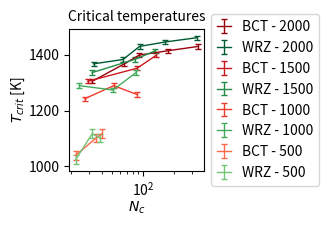

Write Python code to recreate this figure.
import numpy as np
import matplotlib
matplotlib.use('Agg')
import matplotlib.pyplot as plt

sizeBCT2000 = np.array([32, 66, 92, 175, 348])
sizeWRZ2000 = np.array([33, 64, 93, 164, 338])

critBCT2000 = np.array([1304.6875, 1367.1875, 1398.4375, 1414.0625, 1429.6875])
errBCT2000 = np.array([7.8125, 7.8125, 7.8125, 7.8125, 7.8125])

critWRZ2000 = np.array([1367.1875, 1382.8125, 1429.6875, 1445.3125, 1460.9375])
errWRZ2000 = np.array([7.8125, 7.8125, 7.8125, 7.8125, 7.8125])
################
sizeBCT1500 = np.array([29, 88, 136])
sizeWRZ1500 = np.array([32, 83, 133])

critBCT1500 = np.array([1304.6875, 1351.5625, 1398.4375])
errBCT1500 = np.array([7.8125, 7.8125, 7.8125])

critWRZ1500 = np.array([1335.9375, 1382.8125, 1414.0625])
errWRZ1500 = np.array([7.8125, 7.8125, 7.8125])
################
sizeBCT1000 = np.array([27, 52, 87])
sizeWRZ1000 = np.array([24, 51, 86])

critBCT1000 = np.array([1242.1875, 1289.0625, 1257.8125])
errBCT1000 = np.array([7.8125, 7.8125, 7.8125])

critWRZ1000 = np.array([1289.0625, 1273.4375, 1335.9375])
errWRZ1000 = np.array([7.8125, 7.8125, 7.8125])
################
sizeBCT500 = np.array([22, 35, 40])
sizeWRZ500 = np.array([22, 32, 38])

critBCT500 = np.array([1039.0625, 1101.5625, 1117.1875])
errBCT500 = np.array([15.625, 15.625, 15.625])

critWRZ500 = np.array([1023.4375, 1117.1875, 1101.5625])
errWRZ500 = np.array([15.625, 15.625, 15.625])

cm = 1/2.54  #centimeters in inches
plt.figure(figsize=(8.6*cm, 6*cm))
matplotlib.rcParams.update({'font.size': 9.98655939})
plt.title('Critical temperatures', fontsize=9.98655939)
plt.xlabel('$N_c$', labelpad=1)
plt.ylabel(r'$T_{crit}$ [K]', labelpad=1)

line = plt.errorbar(sizeBCT2000, critBCT2000, yerr=errBCT2000, label='BCT - 2000', lw=1, capsize=2.0, color=(153/255,0/255,13/255))
#plt.fill_between(sizeBCT, critBCT+errBCT, critBCT-errBCT, alpha=0.25, color=line[0]._color)
line = plt.errorbar(sizeWRZ2000, critWRZ2000, yerr=errWRZ2000, label='WRZ - 2000', lw=1, capsize=2.0, color=(0/255,90/255,50/255))
#plt.fill_between(sizeWRZ, critWRZ+errWRZ, critWRZ-errWRZ, alpha=0.25, color=line[0]._color)

line = plt.errorbar(sizeBCT1500, critBCT1500, yerr=errBCT1500, label='BCT - 1500', lw=1, capsize=2.0, color=(203/255,24/255,29/255))
#plt.fill_between(sizeBCT, critBCT+errBCT, critBCT-errBCT, alpha=0.25, color=line[0]._color)
line = plt.errorbar(sizeWRZ1500, critWRZ1500, yerr=errWRZ1500, label='WRZ - 1500', lw=1, capsize=2.0, color=(35/255,139/255,69/255))
#plt.fill_between(sizeWRZ, critWRZ+errWRZ, critWRZ-errWRZ, alpha=0.25, color=line[0]._color)

line = plt.errorbar(sizeBCT1000, critBCT1000, yerr=errBCT1000, label='BCT - 1000', lw=1, capsize=2.0, color=(239/255,59/255,44/255))
#plt.fill_between(sizeBCT, critBCT+errBCT, critBCT-errBCT, alpha=0.25, color=line[0]._color)
line = plt.errorbar(sizeWRZ1000, critWRZ1000, yerr=errWRZ1000, label='WRZ - 1000', lw=1, capsize=2.0, color=(65/255,171/255,93/255))
#plt.fill_between(sizeWRZ, critWRZ+errWRZ, critWRZ-errWRZ, alpha=0.25, color=line[0]._color)

line = plt.errorbar(sizeBCT500, critBCT500, yerr=errBCT500, label='BCT - 500', lw=1, capsize=2.0, color=(251/255,106/255,74/255))
#plt.fill_between(sizeBCT, critBCT+errBCT, critBCT-errBCT, alpha=0.25, color=line[0]._color)
line = plt.errorbar(sizeWRZ500, critWRZ500, yerr=errWRZ500, label='WRZ - 500', lw=1, capsize=2.0, color=(116/255,196/255,118/255))
#plt.fill_between(sizeWRZ, critWRZ+errWRZ, critWRZ-errWRZ, alpha=0.25, color=line[0]._color)

plt.semilogx()
plt.legend(loc='center left', bbox_to_anchor=(1, 0.5), handlelength=1)
plt.tight_layout()
plt.savefig('critNano.pdf', pad_inches = 0.0)